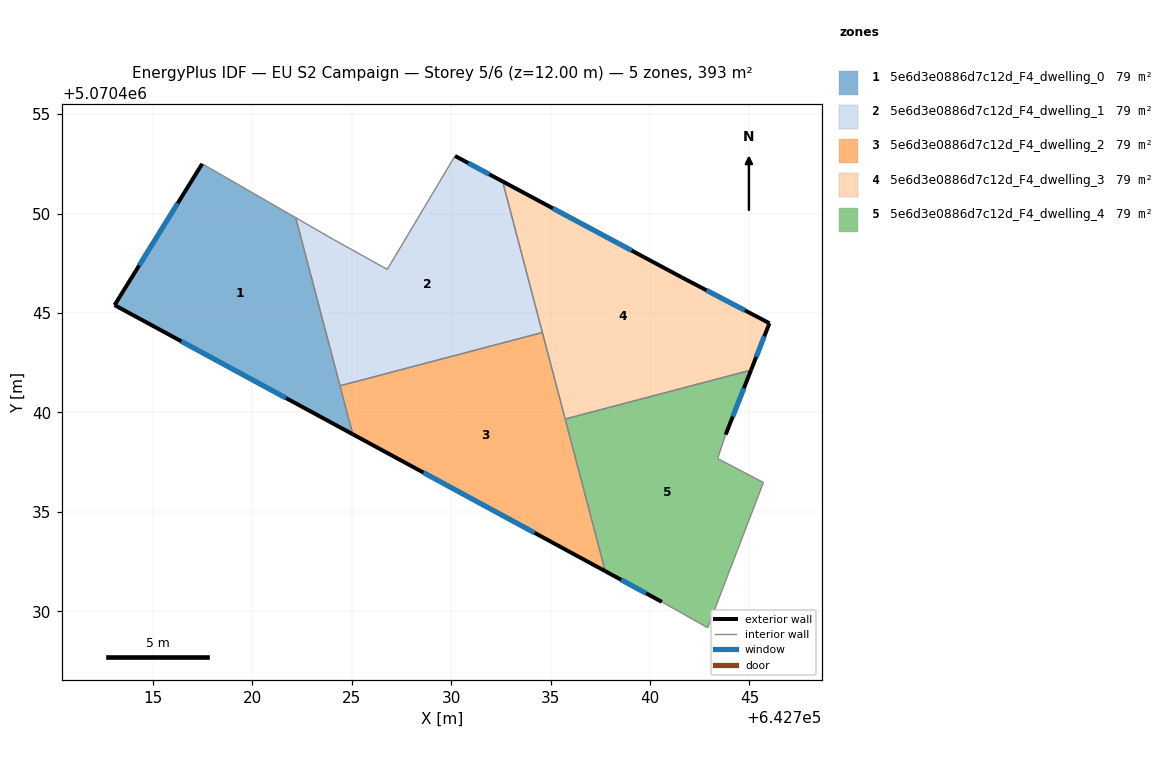
=== STOREY PLAN SPEC (per zone: floor XY polygon, exterior-wall plan segments, windows/doors) ===
zone 1: 5e6d3e0886d7c12d_F4_dwelling_0  (78.5 m²)
  floor: (642725.06, 5070438.91) (642722.19, 5070449.79) (642717.49, 5070452.50) (642713.08, 5070445.40)
  exterior wall: (642725.06, 5070438.91) – (642713.08, 5070445.40)  [13.6 m]
    window: (642721.70, 5070440.73) – (642716.44, 5070443.58)  [7.9 m²]
  exterior wall: (642713.08, 5070445.40) – (642717.49, 5070452.50)  [8.4 m]
    window: (642714.32, 5070447.39) – (642716.25, 5070450.51)  [4.8 m²]
  interior walls: 3
zone 2: 5e6d3e0886d7c12d_F4_dwelling_1  (78.5 m²)
  floor: (642734.59, 5070444.02) (642732.59, 5070451.62) (642730.20, 5070452.90) (642726.79, 5070447.20) (642724.09, 5070448.70) (642722.19, 5070449.79) (642724.42, 5070441.34)
  exterior wall: (642730.20, 5070452.90) – (642732.59, 5070451.62)  [2.7 m]
    window: (642730.87, 5070452.54) – (642731.92, 5070451.98)  [1.6 m²]
  interior walls: 6
zone 3: 5e6d3e0886d7c12d_F4_dwelling_2  (78.5 m²)
  floor: (642737.75, 5070432.02) (642734.59, 5070444.02) (642724.42, 5070441.34) (642725.06, 5070438.91)
  exterior wall: (642737.75, 5070432.02) – (642725.06, 5070438.91)  [14.4 m]
    window: (642734.20, 5070433.95) – (642728.61, 5070436.98)  [8.4 m²]
  interior walls: 4
zone 4: 5e6d3e0886d7c12d_F4_dwelling_3  (78.5 m²)
  floor: (642745.08, 5070442.13) (642746.01, 5070444.49) (642741.60, 5070446.79) (642732.59, 5070451.62) (642735.74, 5070439.67)
  exterior wall: (642732.59, 5070451.62) – (642741.60, 5070446.79)  [10.2 m]
    window: (642735.12, 5070450.26) – (642739.08, 5070448.14)  [5.9 m²]
  exterior wall: (642741.60, 5070446.79) – (642746.01, 5070444.49)  [5.0 m]
    window: (642742.84, 5070446.15) – (642744.77, 5070445.13)  [2.9 m²]
  exterior wall: (642746.01, 5070444.49) – (642745.08, 5070442.13)  [2.5 m]
    window: (642745.75, 5070443.83) – (642745.34, 5070442.79)  [1.5 m²]
  interior walls: 3
zone 5: 5e6d3e0886d7c12d_F4_dwelling_4  (78.5 m²)
  floor: (642742.90, 5070429.18) (642745.70, 5070436.48) (642743.40, 5070437.68) (642743.80, 5070438.88) (642745.08, 5070442.13) (642735.74, 5070439.67) (642737.75, 5070432.02) (642740.60, 5070430.48)
  exterior wall: (642740.60, 5070430.48) – (642737.75, 5070432.02)  [3.2 m]
    window: (642739.80, 5070430.91) – (642738.55, 5070431.59)  [1.9 m²]
  exterior wall: (642745.08, 5070442.13) – (642743.80, 5070438.88)  [3.5 m]
    window: (642744.72, 5070441.22) – (642744.16, 5070439.79)  [2.0 m²]
  interior walls: 6

=== DERIVED (storey summary) ===
Building: EU S2 Campaign
Storey: 5 of 6  (floor level z = 12.00 m)
Storey gross floor area: 392.7 m²
Zones on this storey: 5
  - 5e6d3e0886d7c12d_F4_dwelling_0: floor 78.5 m²; exterior wall 22.0 m (65.9 m²); 2 window(s) 12.7 m²; WWR 19.3%
  - 5e6d3e0886d7c12d_F4_dwelling_1: floor 78.5 m²; exterior wall 2.7 m (8.1 m²); 1 window(s) 1.6 m²; WWR 19.3%
  - 5e6d3e0886d7c12d_F4_dwelling_2: floor 78.5 m²; exterior wall 14.4 m (43.3 m²); 1 window(s) 8.4 m²; WWR 19.3%
  - 5e6d3e0886d7c12d_F4_dwelling_3: floor 78.5 m²; exterior wall 17.7 m (53.2 m²); 3 window(s) 10.3 m²; WWR 19.3%
  - 5e6d3e0886d7c12d_F4_dwelling_4: floor 78.5 m²; exterior wall 6.7 m (20.2 m²); 2 window(s) 3.9 m²; WWR 19.3%
Zone adjacency (shared interzone walls):
  - 5e6d3e0886d7c12d_F4_dwelling_0 ↔ 5e6d3e0886d7c12d_F4_dwelling_1
  - 5e6d3e0886d7c12d_F4_dwelling_0 ↔ 5e6d3e0886d7c12d_F4_dwelling_2
  - 5e6d3e0886d7c12d_F4_dwelling_1 ↔ 5e6d3e0886d7c12d_F4_dwelling_2
  - 5e6d3e0886d7c12d_F4_dwelling_1 ↔ 5e6d3e0886d7c12d_F4_dwelling_3
  - 5e6d3e0886d7c12d_F4_dwelling_2 ↔ 5e6d3e0886d7c12d_F4_dwelling_3
  - 5e6d3e0886d7c12d_F4_dwelling_2 ↔ 5e6d3e0886d7c12d_F4_dwelling_4
  - 5e6d3e0886d7c12d_F4_dwelling_3 ↔ 5e6d3e0886d7c12d_F4_dwelling_4